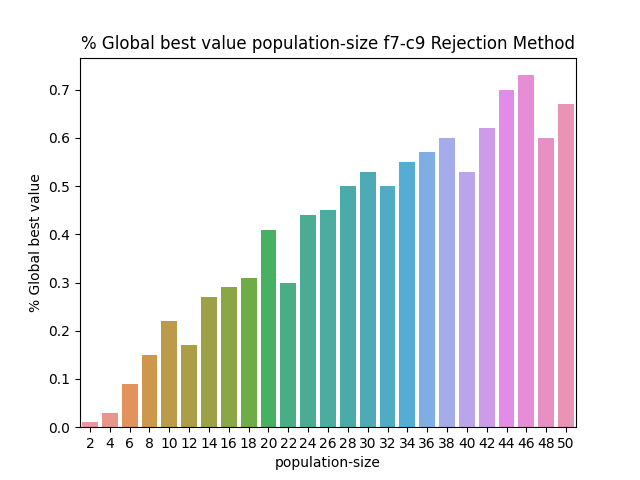

Data behind this chart, as committed beside it:
BehaviorSpace results (NetLogo 6.3.0)
PSO_NL_Template.nlogo
population-size-f7-c9-rejection
12/30/2022 23:58:34:161 +0100
min-pxcor, max-pxcor, min-pycor, max-pycor
-100, 100, -100, 100
[run number], trails-mode, particle-inertia, path-to-load, swarm-confidence, highlight-mode, penalty, constraint_handling_method, Constraint, fitness_function, Constraints, path-to-save, population-size, personal-confidence, particle-speed-limit, [step], global-best-val, iterations
8, None, 0.5, filename.txt, 1, Best found, 0.5, Rejection Method, Constraint 9, F7 Booth's Function, true, filename.txt, 2, 1, 10, 3, 1, 4
5, None, 0.5, filename.txt, 1, Best found, 0.5, Rejection Method, Constraint 9, F7 Booth's Function, true, filename.txt, 2, 1, 10, 600, 0.4806, 600
4, None, 0.5, filename.txt, 1, Best found, 0.5, Rejection Method, Constraint 9, F7 Booth's Function, true, filename.txt, 2, 1, 10, 600, 0.3473, 600
2, None, 0.5, filename.txt, 1, Best found, 0.5, Rejection Method, Constraint 9, F7 Booth's Function, true, filename.txt, 2, 1, 10, 600, 0.4812, 600
1, None, 0.5, filename.txt, 1, Best found, 0.5, Rejection Method, Constraint 9, F7 Booth's Function, true, filename.txt, 2, 1, 10, 600, 0.4315, 600
6, None, 0.5, filename.txt, 1, Best found, 0.5, Rejection Method, Constraint 9, F7 Booth's Function, true, filename.txt, 2, 1, 10, 600, 0.57, 600
7, None, 0.5, filename.txt, 1, Best found, 0.5, Rejection Method, Constraint 9, F7 Booth's Function, true, filename.txt, 2, 1, 10, 600, 0.5886, 600
3, None, 0.5, filename.txt, 1, Best found, 0.5, Rejection Method, Constraint 9, F7 Booth's Function, true, filename.txt, 2, 1, 10, 600, 0.4983, 600
13, None, 0.5, filename.txt, 1, Best found, 0.5, Rejection Method, Constraint 9, F7 Booth's Function, true, filename.txt, 2, 1, 10, 600, 0.6501, 600
10, None, 0.5, filename.txt, 1, Best found, 0.5, Rejection Method, Constraint 9, F7 Booth's Function, true, filename.txt, 2, 1, 10, 600, 0.8584, 600
9, None, 0.5, filename.txt, 1, Best found, 0.5, Rejection Method, Constraint 9, F7 Booth's Function, true, filename.txt, 2, 1, 10, 600, 0.5496, 600
12, None, 0.5, filename.txt, 1, Best found, 0.5, Rejection Method, Constraint 9, F7 Booth's Function, true, filename.txt, 2, 1, 10, 600, 0.5904, 600
11, None, 0.5, filename.txt, 1, Best found, 0.5, Rejection Method, Constraint 9, F7 Booth's Function, true, filename.txt, 2, 1, 10, 600, 0.7531, 600
14, None, 0.5, filename.txt, 1, Best found, 0.5, Rejection Method, Constraint 9, F7 Booth's Function, true, filename.txt, 2, 1, 10, 600, 0.8234, 600
15, None, 0.5, filename.txt, 1, Best found, 0.5, Rejection Method, Constraint 9, F7 Booth's Function, true, filename.txt, 2, 1, 10, 600, 0.7052, 600
16, None, 0.5, filename.txt, 1, Best found, 0.5, Rejection Method, Constraint 9, F7 Booth's Function, true, filename.txt, 2, 1, 10, 600, 0.8494, 600
17, None, 0.5, filename.txt, 1, Best found, 0.5, Rejection Method, Constraint 9, F7 Booth's Function, true, filename.txt, 2, 1, 10, 600, 0.7962, 600
19, None, 0.5, filename.txt, 1, Best found, 0.5, Rejection Method, Constraint 9, F7 Booth's Function, true, filename.txt, 2, 1, 10, 600, 0.6564, 600
20, None, 0.5, filename.txt, 1, Best found, 0.5, Rejection Method, Constraint 9, F7 Booth's Function, true, filename.txt, 2, 1, 10, 600, 0.6947, 600
21, None, 0.5, filename.txt, 1, Best found, 0.5, Rejection Method, Constraint 9, F7 Booth's Function, true, filename.txt, 2, 1, 10, 600, 0.8324, 600
18, None, 0.5, filename.txt, 1, Best found, 0.5, Rejection Method, Constraint 9, F7 Booth's Function, true, filename.txt, 2, 1, 10, 600, 0.4243, 600
22, None, 0.5, filename.txt, 1, Best found, 0.5, Rejection Method, Constraint 9, F7 Booth's Function, true, filename.txt, 2, 1, 10, 600, 0.5484, 600
23, None, 0.5, filename.txt, 1, Best found, 0.5, Rejection Method, Constraint 9, F7 Booth's Function, true, filename.txt, 2, 1, 10, 600, 0.696, 600
24, None, 0.5, filename.txt, 1, Best found, 0.5, Rejection Method, Constraint 9, F7 Booth's Function, true, filename.txt, 2, 1, 10, 600, 0.6813, 600
25, None, 0.5, filename.txt, 1, Best found, 0.5, Rejection Method, Constraint 9, F7 Booth's Function, true, filename.txt, 2, 1, 10, 600, 0.8225, 600
27, None, 0.5, filename.txt, 1, Best found, 0.5, Rejection Method, Constraint 9, F7 Booth's Function, true, filename.txt, 2, 1, 10, 600, 0.6417, 600
26, None, 0.5, filename.txt, 1, Best found, 0.5, Rejection Method, Constraint 9, F7 Booth's Function, true, filename.txt, 2, 1, 10, 600, 0.4483, 600
29, None, 0.5, filename.txt, 1, Best found, 0.5, Rejection Method, Constraint 9, F7 Booth's Function, true, filename.txt, 2, 1, 10, 600, 0.5608, 600
28, None, 0.5, filename.txt, 1, Best found, 0.5, Rejection Method, Constraint 9, F7 Booth's Function, true, filename.txt, 2, 1, 10, 600, 0.5886, 600
30, None, 0.5, filename.txt, 1, Best found, 0.5, Rejection Method, Constraint 9, F7 Booth's Function, true, filename.txt, 2, 1, 10, 600, 0.9805, 600
32, None, 0.5, filename.txt, 1, Best found, 0.5, Rejection Method, Constraint 9, F7 Booth's Function, true, filename.txt, 2, 1, 10, 600, 0.9044, 600
31, None, 0.5, filename.txt, 1, Best found, 0.5, Rejection Method, Constraint 9, F7 Booth's Function, true, filename.txt, 2, 1, 10, 600, 0.6001, 600
33, None, 0.5, filename.txt, 1, Best found, 0.5, Rejection Method, Constraint 9, F7 Booth's Function, true, filename.txt, 2, 1, 10, 600, 0.8403, 600
34, None, 0.5, filename.txt, 1, Best found, 0.5, Rejection Method, Constraint 9, F7 Booth's Function, true, filename.txt, 2, 1, 10, 600, 0.3417, 600
41, None, 0.5, filename.txt, 1, Best found, 0.5, Rejection Method, Constraint 9, F7 Booth's Function, true, filename.txt, 2, 1, 10, 600, 0.541, 600
36, None, 0.5, filename.txt, 1, Best found, 0.5, Rejection Method, Constraint 9, F7 Booth's Function, true, filename.txt, 2, 1, 10, 600, 0.5999, 600
35, None, 0.5, filename.txt, 1, Best found, 0.5, Rejection Method, Constraint 9, F7 Booth's Function, true, filename.txt, 2, 1, 10, 600, 0.7788, 600
37, None, 0.5, filename.txt, 1, Best found, 0.5, Rejection Method, Constraint 9, F7 Booth's Function, true, filename.txt, 2, 1, 10, 600, 0.4994, 600
39, None, 0.5, filename.txt, 1, Best found, 0.5, Rejection Method, Constraint 9, F7 Booth's Function, true, filename.txt, 2, 1, 10, 600, 0.5914, 600
40, None, 0.5, filename.txt, 1, Best found, 0.5, Rejection Method, Constraint 9, F7 Booth's Function, true, filename.txt, 2, 1, 10, 600, 0.4594, 600
38, None, 0.5, filename.txt, 1, Best found, 0.5, Rejection Method, Constraint 9, F7 Booth's Function, true, filename.txt, 2, 1, 10, 600, 0.7634, 600
43, None, 0.5, filename.txt, 1, Best found, 0.5, Rejection Method, Constraint 9, F7 Booth's Function, true, filename.txt, 2, 1, 10, 600, 0.6151, 600
42, None, 0.5, filename.txt, 1, Best found, 0.5, Rejection Method, Constraint 9, F7 Booth's Function, true, filename.txt, 2, 1, 10, 600, 0.4946, 600
44, None, 0.5, filename.txt, 1, Best found, 0.5, Rejection Method, Constraint 9, F7 Booth's Function, true, filename.txt, 2, 1, 10, 600, 0.9612, 600
45, None, 0.5, filename.txt, 1, Best found, 0.5, Rejection Method, Constraint 9, F7 Booth's Function, true, filename.txt, 2, 1, 10, 600, 0.8407, 600
46, None, 0.5, filename.txt, 1, Best found, 0.5, Rejection Method, Constraint 9, F7 Booth's Function, true, filename.txt, 2, 1, 10, 600, 0.9516, 600
47, None, 0.5, filename.txt, 1, Best found, 0.5, Rejection Method, Constraint 9, F7 Booth's Function, true, filename.txt, 2, 1, 10, 600, 0.6463, 600
48, None, 0.5, filename.txt, 1, Best found, 0.5, Rejection Method, Constraint 9, F7 Booth's Function, true, filename.txt, 2, 1, 10, 600, 0.8139, 600
49, None, 0.5, filename.txt, 1, Best found, 0.5, Rejection Method, Constraint 9, F7 Booth's Function, true, filename.txt, 2, 1, 10, 600, 0.7027, 600
50, None, 0.5, filename.txt, 1, Best found, 0.5, Rejection Method, Constraint 9, F7 Booth's Function, true, filename.txt, 2, 1, 10, 600, 0.7975, 600
51, None, 0.5, filename.txt, 1, Best found, 0.5, Rejection Method, Constraint 9, F7 Booth's Function, true, filename.txt, 2, 1, 10, 600, 0.6434, 600
52, None, 0.5, filename.txt, 1, Best found, 0.5, Rejection Method, Constraint 9, F7 Booth's Function, true, filename.txt, 2, 1, 10, 600, 0.5694, 600
53, None, 0.5, filename.txt, 1, Best found, 0.5, Rejection Method, Constraint 9, F7 Booth's Function, true, filename.txt, 2, 1, 10, 600, 0.6478, 600
54, None, 0.5, filename.txt, 1, Best found, 0.5, Rejection Method, Constraint 9, F7 Booth's Function, true, filename.txt, 2, 1, 10, 600, 0.7617, 600
... 2,446 more rows
